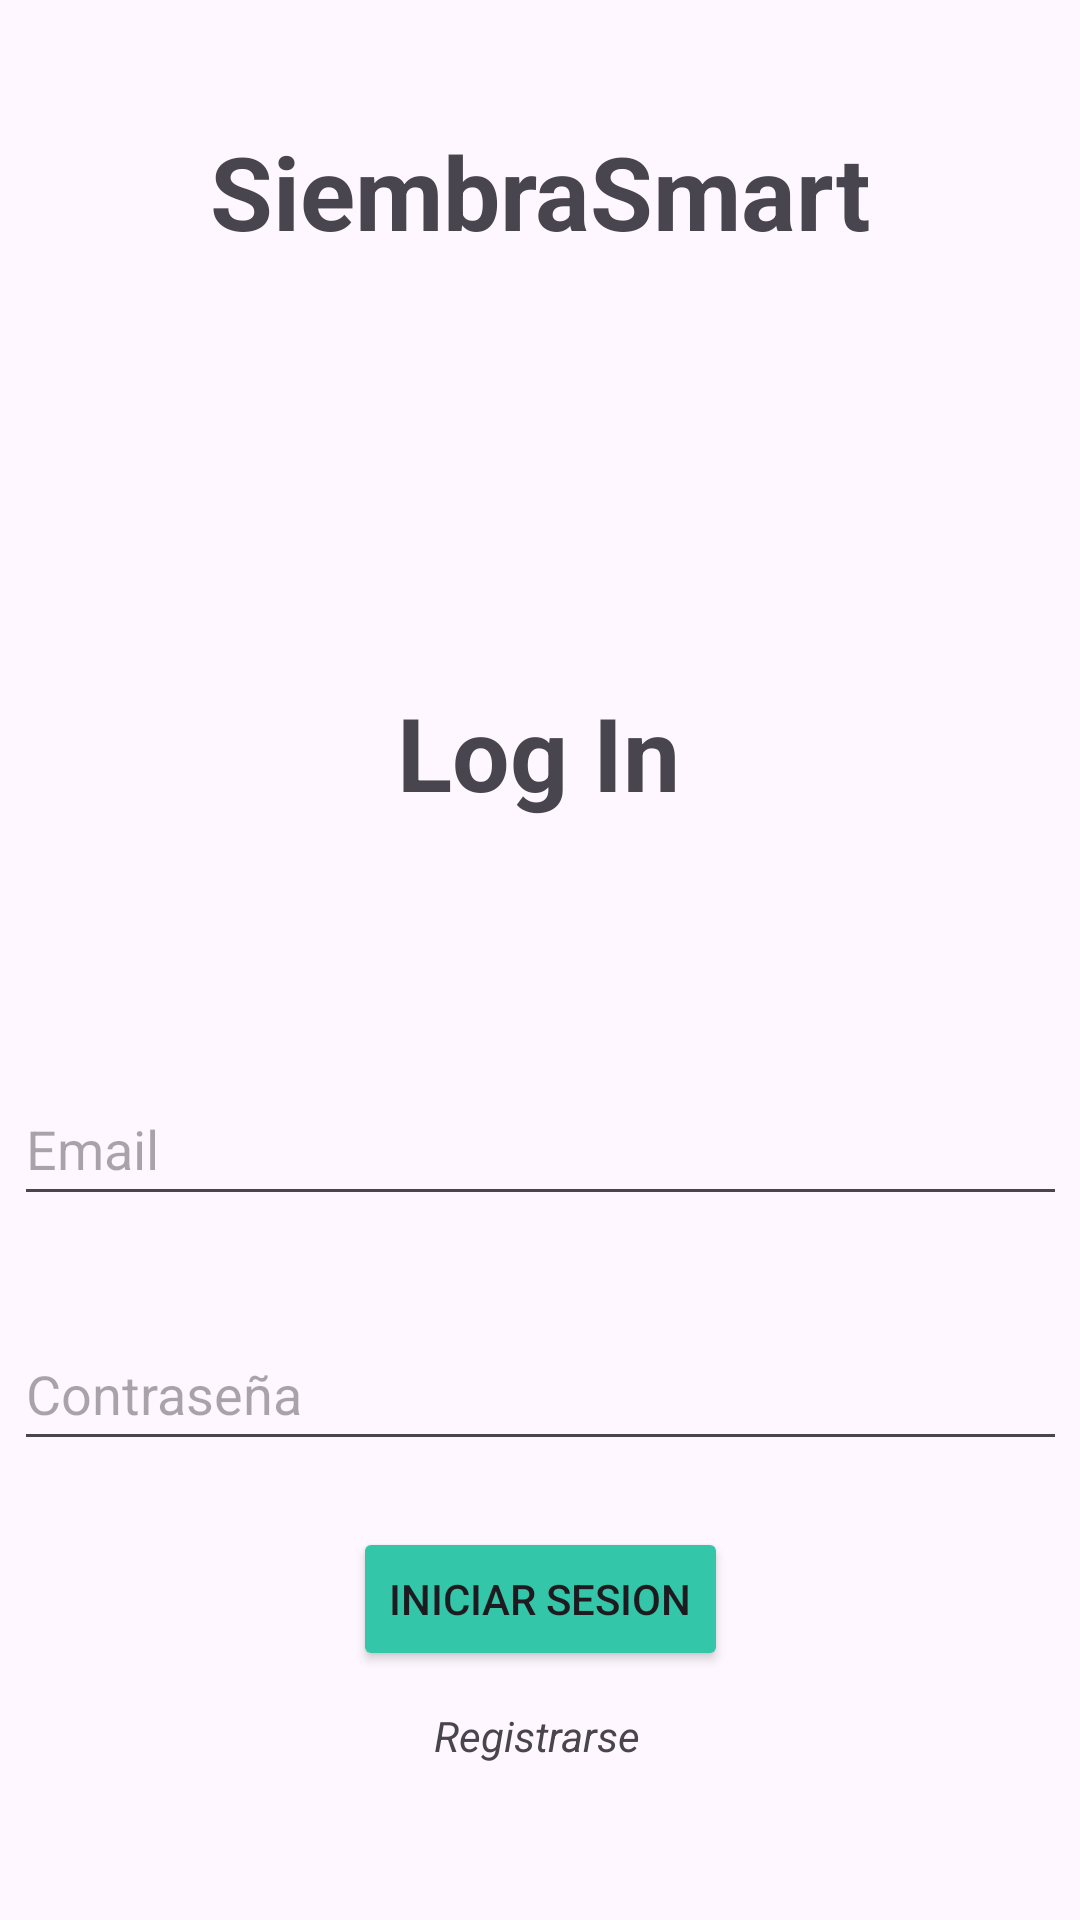

Reconstruct the res/layout file that produces this screen, plus the resources it refers to.
<!-- AndroidManifest.xml: application theme Theme.Siembrasmart -->
<!-- res/layout/activity_main.xml -->
<?xml version="1.0" encoding="utf-8"?>
<androidx.constraintlayout.widget.ConstraintLayout xmlns:android="http://schemas.android.com/apk/res/android"
    xmlns:app="http://schemas.android.com/apk/res-auto"
    xmlns:tools="http://schemas.android.com/tools"
    android:id="@+id/main"
    android:layout_width="match_parent"
    android:layout_height="match_parent"
    tools:context=".views.SignupActivity">

    <EditText
        android:id="@+id/loginmail"
        android:layout_width="351dp"
        android:layout_height="48dp"
        android:layout_marginTop="84dp"
        android:ems="10"
        android:hint="Email"
        android:inputType="textEmailAddress"
        app:layout_constraintEnd_toEndOf="parent"
        app:layout_constraintStart_toStartOf="parent"
        app:layout_constraintTop_toBottomOf="@+id/textView4" />

    <EditText
        android:id="@+id/loginpw"
        android:layout_width="351dp"
        android:layout_height="48dp"
        android:ems="10"
        android:hint="Contraseña"
        android:inputType="textPassword"
        app:layout_constraintBottom_toBottomOf="parent"
        app:layout_constraintEnd_toEndOf="parent"
        app:layout_constraintStart_toStartOf="parent"
        app:layout_constraintTop_toBottomOf="@+id/loginmail"
        app:layout_constraintVertical_bias="0.18" />

    <Button
        android:id="@+id/loginbtn"
        android:layout_width="wrap_content"
        android:layout_height="wrap_content"
        android:backgroundTint="@color/verde_icon"
        android:text="Iniciar Sesion"
        app:layout_constraintBottom_toBottomOf="parent"
        app:layout_constraintEnd_toEndOf="parent"
        app:layout_constraintStart_toStartOf="parent"
        app:layout_constraintTop_toBottomOf="@+id/loginpw"
        app:layout_constraintVertical_bias="0.211" />

    <TextView
        android:id="@+id/signuptext"
        android:layout_width="wrap_content"
        android:layout_height="wrap_content"
        android:text="Registrarse"
        android:textStyle="italic"
        app:layout_constraintBottom_toBottomOf="parent"
        app:layout_constraintEnd_toEndOf="parent"
        app:layout_constraintHorizontal_bias="0.497"
        app:layout_constraintStart_toStartOf="parent"
        app:layout_constraintTop_toBottomOf="@+id/loginbtn"
        app:layout_constraintVertical_bias="0.19" />

    <TextView
        android:id="@+id/textView4"
        android:layout_width="wrap_content"
        android:layout_height="wrap_content"
        android:layout_marginTop="228dp"
        android:text="Log In"
        android:textSize="34sp"
        android:textStyle="bold"
        app:layout_constraintEnd_toEndOf="parent"
        app:layout_constraintHorizontal_bias="0.498"
        app:layout_constraintStart_toStartOf="parent"
        app:layout_constraintTop_toTopOf="parent" />

    <TextView
        android:id="@+id/textView5"
        android:layout_width="wrap_content"
        android:layout_height="wrap_content"
        android:layout_marginTop="40dp"
        android:text="SiembraSmart"
        android:textSize="34sp"
        android:textStyle="bold"
        app:layout_constraintBottom_toTopOf="@+id/textView4"
        app:layout_constraintEnd_toEndOf="parent"
        app:layout_constraintStart_toStartOf="parent"
        app:layout_constraintTop_toTopOf="parent"
        app:layout_constraintVertical_bias="0.006" />
</androidx.constraintlayout.widget.ConstraintLayout>
<!-- resources referenced by this layout -->
<resources>
  <color name="verde_icon">#34C6A8</color>
  <style name="Theme.Siembrasmart" parent="Base.Theme.Siembrasmart" />
  <style name="Base.Theme.Siembrasmart" parent="Theme.Material3.DayNight.NoActionBar">
          
          
      </style>
</resources>
